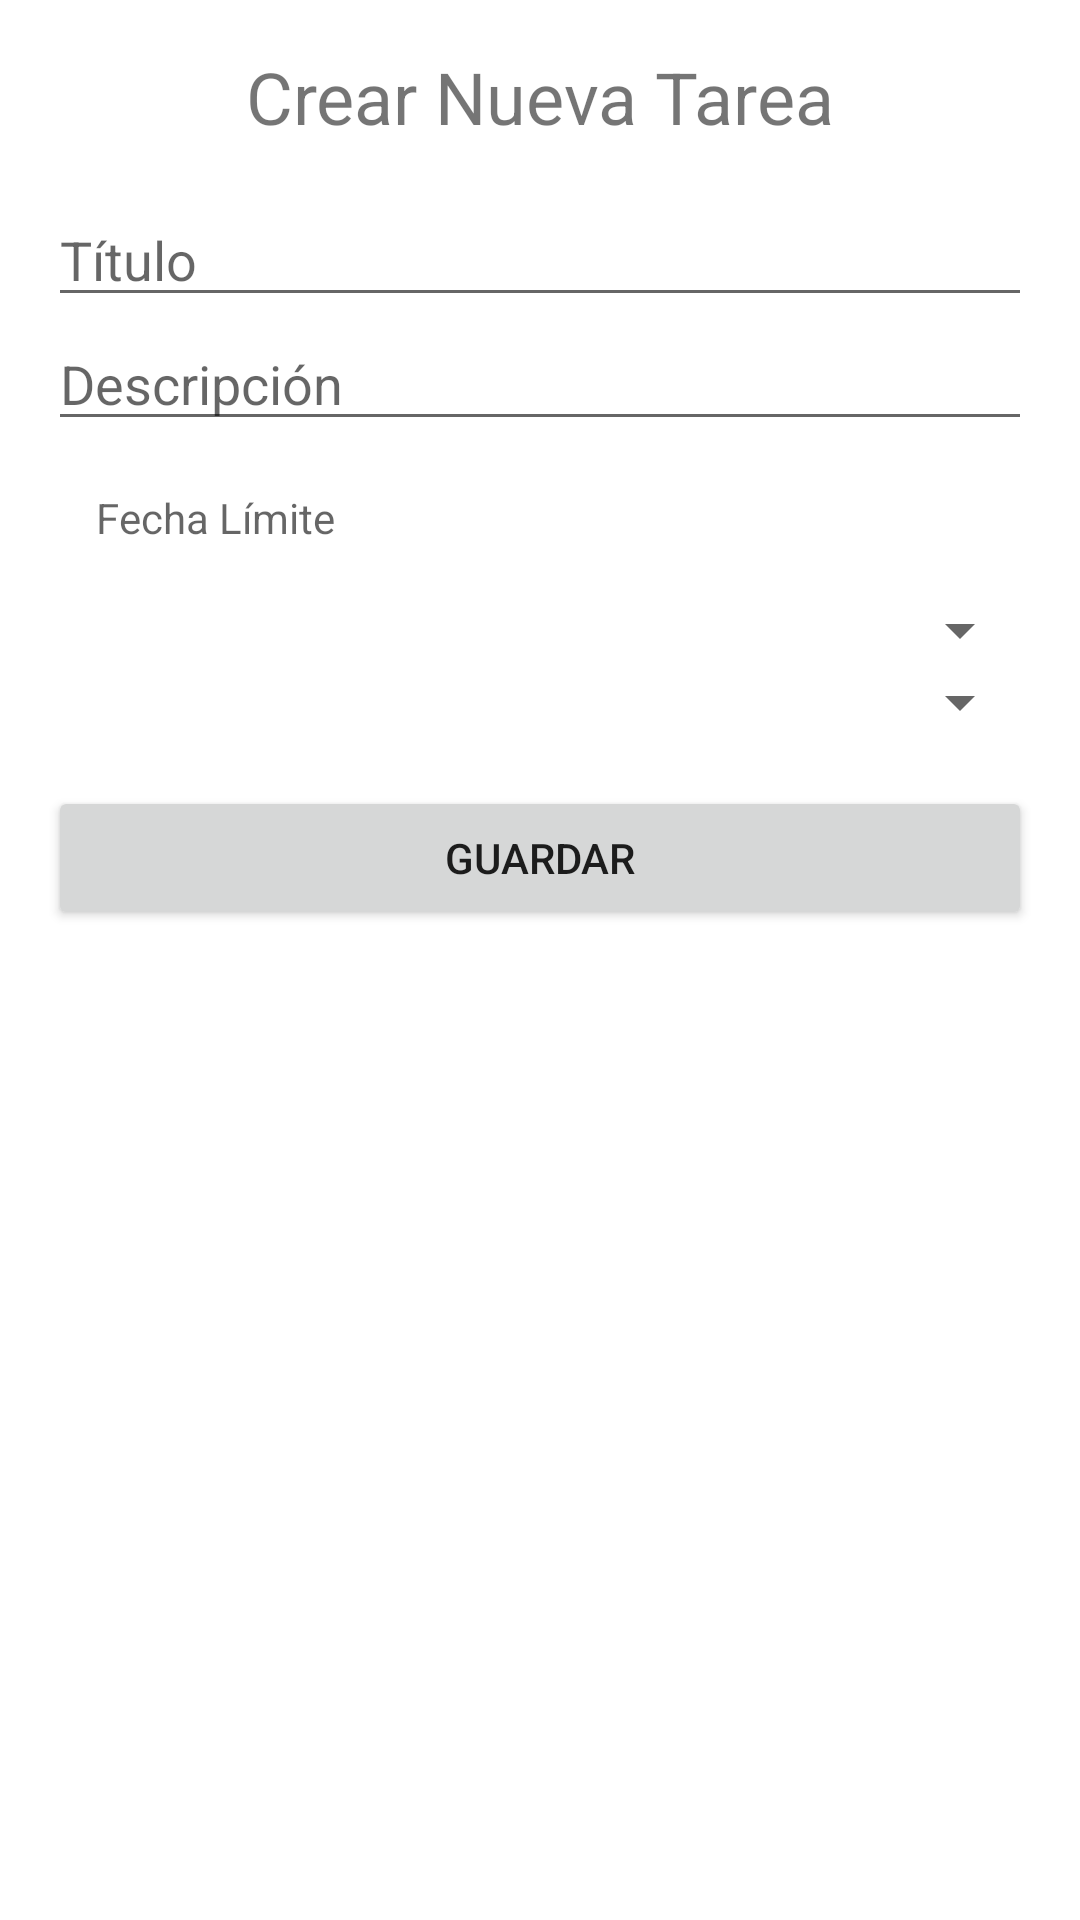

Write the Android layout XML for this screen, with the resource values it uses.
<!-- AndroidManifest.xml: application theme Theme.Tareas -->
<!-- res/layout/activity_crear_tarea.xml -->
<?xml version="1.0" encoding="utf-8"?>
<LinearLayout xmlns:android="http://schemas.android.com/apk/res/android"
    android:layout_width="match_parent"
    android:layout_height="match_parent"
    android:orientation="vertical"
    android:padding="16dp">

    <TextView
        android:layout_width="wrap_content"
        android:layout_height="wrap_content"
        android:text="Crear Nueva Tarea"
        android:textSize="24sp"
        android:layout_gravity="center"
        android:paddingBottom="16dp"/>

    <EditText
        android:id="@+id/etTitulo"
        android:layout_width="match_parent"
        android:layout_height="wrap_content"
        android:hint="Título" />

    <EditText
        android:id="@+id/etDescripcion"
        android:layout_width="match_parent"
        android:layout_height="wrap_content"
        android:hint="Descripción" />

    <TextView
        android:id="@+id/tvFechaLimite"
        android:layout_width="match_parent"
        android:layout_height="wrap_content"
        android:hint="Fecha Límite"
        android:padding="16dp"
        android:background="@android:color/white"
        android:clickable="true"
        android:focusable="false" />

    <Spinner
        android:id="@+id/spinnerPrioridad"
        android:layout_width="match_parent"
        android:layout_height="wrap_content" />

    <Spinner
        android:id="@+id/spinnerCategoria"
        android:layout_width="match_parent"
        android:layout_height="wrap_content" />

    <Button
        android:id="@+id/btnGuardar"
        android:layout_width="match_parent"
        android:layout_height="wrap_content"
        android:text="Guardar"
        android:layout_marginTop="16dp" />

</LinearLayout>
<!-- resources referenced by this layout -->
<resources>
  <style name="Theme.Tareas" parent="Theme.MaterialComponents.DayNight.DarkActionBar">
          
          <item name="colorPrimary">@color/purple_500</item>
          <item name="colorPrimaryVariant">@color/purple_700</item>
          <item name="colorOnPrimary">@color/white</item>
          
          <item name="colorSecondary">@color/teal_200</item>
          <item name="colorSecondaryVariant">@color/teal_700</item>
          <item name="colorOnSecondary">@color/black</item>
          
          <item name="android:statusBarColor">?attr/colorPrimaryVariant</item>
          
      </style>
  <color name="purple_500">#FF6200EE</color>
  <color name="purple_700">#FF3700B3</color>
  <color name="white">#FFFFFFFF</color>
  <color name="teal_200">#FF03DAC5</color>
  <color name="teal_700">#FF018786</color>
  <color name="black">#FF000000</color>
</resources>
